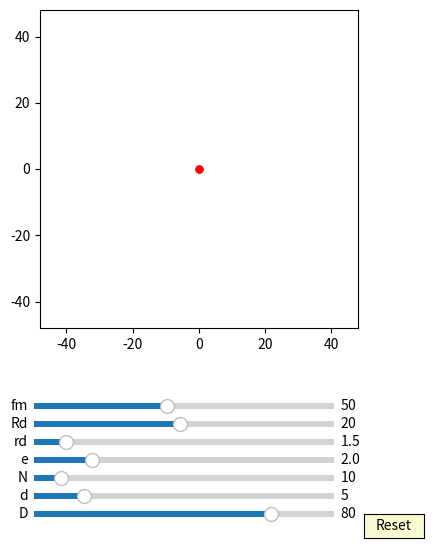

The matplotlib source for this figure:
import numpy as np
import matplotlib.pyplot as plt
import matplotlib.animation as animation
from matplotlib.widgets import Slider, Button

interval = 50 # ms, time between animation frames

fig, ax = plt.subplots(figsize=(6,6))
plt.subplots_adjust(left=0.15, bottom=0.35)

ax.set_aspect('equal')
plt.xlim(-1.2*40,1.2*40)
plt.ylim(-1.2*40,1.2*40)
#plt.grid()
t = np.linspace(0, 2*np.pi, 5000)
delta = 1


## draw pin
l0, = ax.plot([], [], 'r-', lw=2)
ddot, = ax.plot([0],[0], 'ro', ms=5)

def draw_pin_init():
    l0.set_data([0], [0])

def pin_update(e,d,D, phis):
    x = (d/2*np.cos(t)+ D/2) + e*np.cos(phis)
    y = (d/2*np.sin(t) ) + e*np.sin(phis)
    l0.set_data(x,y)
    
    x1 = (d/2*np.cos(phis)+ D/2) + e*np.cos(phis)
    y1 = (d/2*np.sin(phis) ) + e*np.sin(phis)
    ddot.set_data(x1, y1)


## draw drive_pin
d0, = ax.plot([0],[0],'k-', lw=2)

def drive_pin_update(r,D):
    x = r*np.sin(t) + D/2 
    y = r*np.cos(t)
    d0.set_data(x,y)


## draw circle
d1, = ax.plot([0],[0],'r-', lw=2)

def draw_circle(r):
    x = r*np.sin(t) 
    y = r*np.cos(t)
    d1.set_data(x,y)


##ehypocycloid:
ehypocycloid, = ax.plot([0],[0],'r-')
edot, = ax.plot([0],[0], 'ro', ms=5)

def update_ehypocycloid(e,n,D,d, phis):
    RD=D/2
    rd=d/2
    rc = (n-1)*(RD/n)
    rm = (RD/n)
    xa = (rc+rm)*np.cos(t)-e*np.cos((rc+rm)/rm*t)
    ya = (rc+rm)*np.sin(t)-e*np.sin((rc+rm)/rm*t)

    dxa = (rc+rm)*(-np.sin(t)+(e/rm)*np.sin((rc+rm)/rm*t))
    dya = (rc+rm)*(np.cos(t)-(e/rm)*np.cos((rc+rm)/rm*t))

    x = (xa + rd/np.sqrt(dxa**2 + dya**2)*(-dya))*np.cos(-phis/(n-1) + np.pi/(n-1))-(ya + rd/np.sqrt(dxa**2 + dya**2)*dxa)*np.sin(-phis/(n-1) + np.pi/(n-1))  
    y = (xa + rd/np.sqrt(dxa**2 + dya**2)*(-dya))*np.sin(-phis/(n-1) + np.pi/(n-1))+(ya + rd/np.sqrt(dxa**2 + dya**2)*dxa)*np.cos(-phis/(n-1) + np.pi/(n-1)) 
    ehypocycloid.set_data(x,y)

    edot.set_data(x[0], y[0])

axcolor = 'lightgoldenrodyellow'

ax_fm = plt.axes([0.25, 0.21, 0.5, 0.02], facecolor=axcolor)
ax_Rd = plt.axes([0.25, 0.18, 0.5, 0.02], facecolor=axcolor)
ax_rd = plt.axes([0.25, 0.15, 0.5, 0.02], facecolor=axcolor)
ax_e = plt.axes([0.25, 0.12, 0.5, 0.02], facecolor=axcolor)
ax_N = plt.axes([0.25, 0.09, 0.5, 0.02], facecolor=axcolor)
ax_d = plt.axes([0.25, 0.06, 0.5, 0.02], facecolor=axcolor)
ax_D = plt.axes([0.25, 0.03, 0.5, 0.02], facecolor=axcolor)

sli_fm = Slider(ax_fm, 'fm', 10, 100, valinit=50, valstep=delta)
sli_Rd = Slider(ax_Rd, 'Rd', 1, 40, valinit=20, valstep=delta)
sli_rd = Slider(ax_rd, 'rd', 0.5, 10, valinit=1.5, valstep=delta)
sli_e = Slider(ax_e, 'e', 0.1, 10, valinit=2, valstep=delta/10)
sli_N = Slider(ax_N, 'N', 3, 80, valinit=10, valstep=delta)
sli_d = Slider(ax_d, 'd', 2, 20, valinit=5,valstep=delta/10)
sli_D = Slider(ax_D, 'D', 5, 100, valinit=80,valstep=delta)

def update(val):
    sfm = sli_Rd.val
    sRd = sli_Rd.val
    srd = sli_rd.val    
    se = sli_e.val
    sN = sli_N.val
    sd = sli_d.val
    sD = sli_D.val
    ax.set_xlim(-1.2*0.5*sD,1.2*0.5*sD)
    ax.set_ylim(-1.2*0.5*sD,1.2*0.5*sD)

sli_fm.on_changed(update)
sli_Rd.on_changed(update)
sli_rd.on_changed(update)
sli_e.on_changed(update)
sli_N.on_changed(update)
sli_d.on_changed(update)
sli_D.on_changed(update)

resetax = plt.axes([0.8, 0.0, 0.1, 0.04])
button = Button(resetax, 'Reset', color=axcolor, hovercolor='0.975')

def reset(event):
    sli_fm.reset()    
    sli_rd.reset()
    sli_Rd.reset()    
    sli_e.reset()
    sli_N.reset()
    sli_d.reset()
    sli_D.reset()

button.on_clicked(reset)

def animate(frame):
    sfm = sli_fm.val
    sRd = sli_Rd.val
    srd = sli_rd.val    
    se = sli_e.val
    sN = sli_N.val
    sd = sli_d.val
    sD = sli_D.val
    frame = frame+1
    phi = 2*np.pi*frame/sfm


    draw_pin_init()
    draw_circle(sRd)

    pin_update(se,sd,sD, phi)

    drive_pin_update(srd,sD)

    update_ehypocycloid(se,sN,sD,sd, phi)

    fig.canvas.draw_idle()

ani = animation.FuncAnimation(fig, animate,frames=int(sli_fm.val*(sli_N.val-1)), interval=interval)
dpi=100
plt.show()
